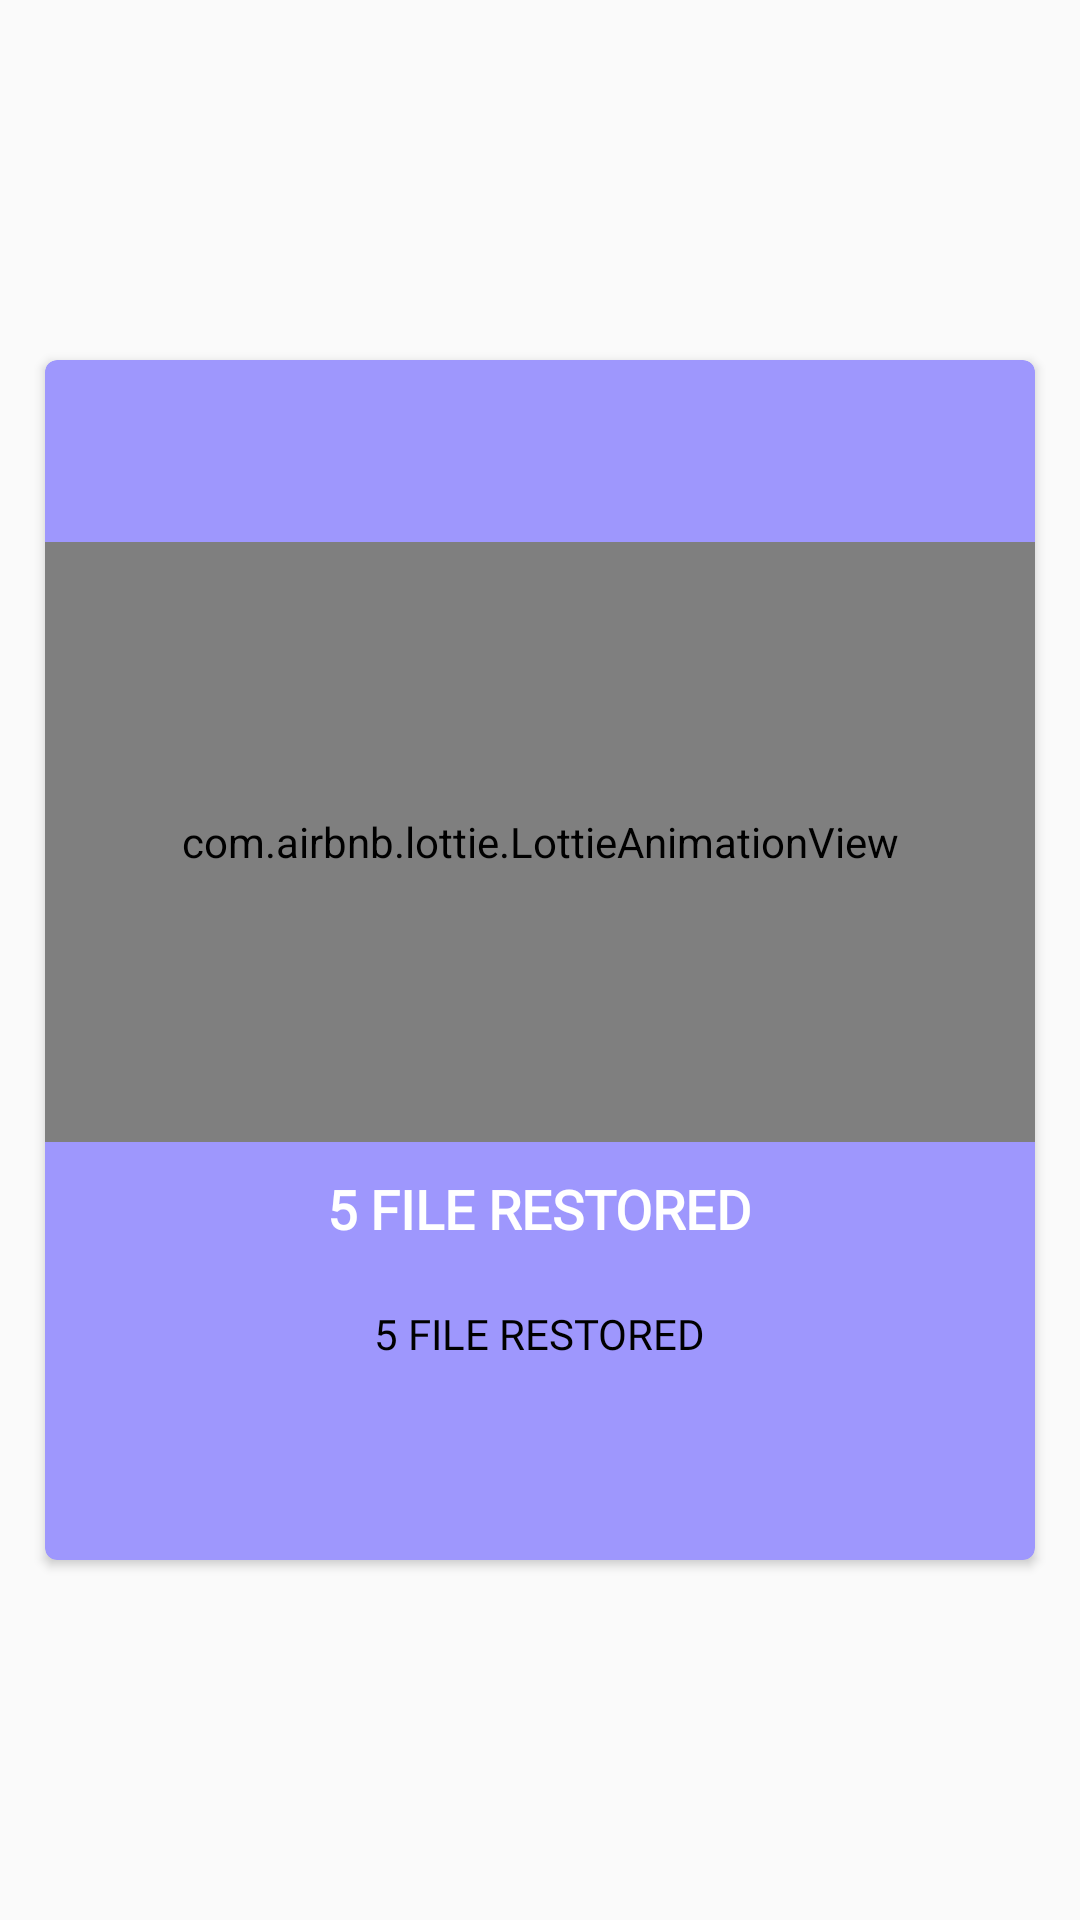

Produce the Android XML layout that renders to this screen, including the resource entries it uses.
<!-- AndroidManifest.xml: application theme Theme.PhotoRecoveryNew -->
<!-- res/layout/activity_restore_result.xml -->
<LinearLayout xmlns:android="http://schemas.android.com/apk/res/android"
    xmlns:app="http://schemas.android.com/apk/res-auto"
    android:layout_width="match_parent"
    android:layout_height="match_parent"
    android:layout_gravity="center"
    android:gravity="center"
    android:orientation="vertical">

    <LinearLayout

        android:id="@+id/view_done"
        android:layout_width="match_parent"
        android:layout_height="wrap_content"
        android:orientation="vertical">

        <androidx.cardview.widget.CardView
            android:layout_width="wrap_content"
            android:layout_height="400dp"
            android:layout_centerInParent="true"
            android:layout_margin="15dp"
            app:cardBackgroundColor="#9E97FD"
            app:cardCornerRadius="4dp"
            app:cardElevation="2dp">

            <LinearLayout
                android:layout_width="match_parent"
                android:layout_height="wrap_content"
                app:cardBackgroundColor="#FFD7AD"
                android:layout_gravity="center"
                android:orientation="vertical">

                <com.airbnb.lottie.LottieAnimationView
                    android:id="@+id/img_done"
                    android:layout_width="match_parent"
                    android:layout_height="200dp"
                    android:layout_centerHorizontal="true"
                    android:layout_gravity="center"
                    android:layout_marginTop="5dip"
                    app:lottie_autoPlay="true"
                    app:lottie_loop="true"
                    app:lottie_rawRes="@raw/ic_cub" />


                <TextView
                    android:id="@+id/tvStatus"
                    android:layout_width="wrap_content"
                    android:layout_height="wrap_content"
                    android:layout_gravity="center"
                    android:layout_marginTop="10dp"
                    android:fontFamily="@font/futura_medium_bt"
                    android:text="5 file Restored"
                    android:textAllCaps="true"
                    android:textColor="#ffffff"
                    android:textSize="18sp"
                    android:textStyle="bold" />

                <TextView
                    android:id="@+id/tvPath"
                    android:layout_width="wrap_content"
                    android:layout_height="wrap_content"
                    android:layout_gravity="center"
                    android:layout_marginTop="20dp"
                    android:layout_marginBottom="10dp"
                    android:fontFamily="@font/futura_medium_bt"
                    android:text="5 file Restored"
                    android:textAllCaps="true"
                    android:textColor="@color/black"
                    android:textSize="14sp" />

                <View
                    android:layout_width="wrap_content"
                    android:layout_height="0.0dip"
                    android:layout_below="@+id/tvStatus" />
            </LinearLayout>
        </androidx.cardview.widget.CardView>

    </LinearLayout>
</LinearLayout>
<!-- resources referenced by this layout -->
<resources>
  <color name="black">#FF000000</color>
  <style name="Theme.PhotoRecoveryNew" parent="Theme.AppCompat.Light.NoActionBar">
          
          <item name="colorPrimary">@color/white</item>
          <item name="colorPrimaryVariant">@color/white</item>
          <item name="colorOnPrimary">@color/white</item>
          
          <item name="colorSecondary">@color/teal_200</item>
          <item name="colorSecondaryVariant">@color/teal_700</item>
          <item name="colorOnSecondary">@color/black</item>
          
          <item name="android:statusBarColor" tools:targetApi="l">?attr/colorPrimaryVariant</item>
          
          <item name="android:windowLightStatusBar">true</item>
      </style>
  <color name="white">#FFFFFFFF</color>
  <color name="teal_200">#FF03DAC5</color>
  <color name="teal_700">#FF018786</color>
</resources>
